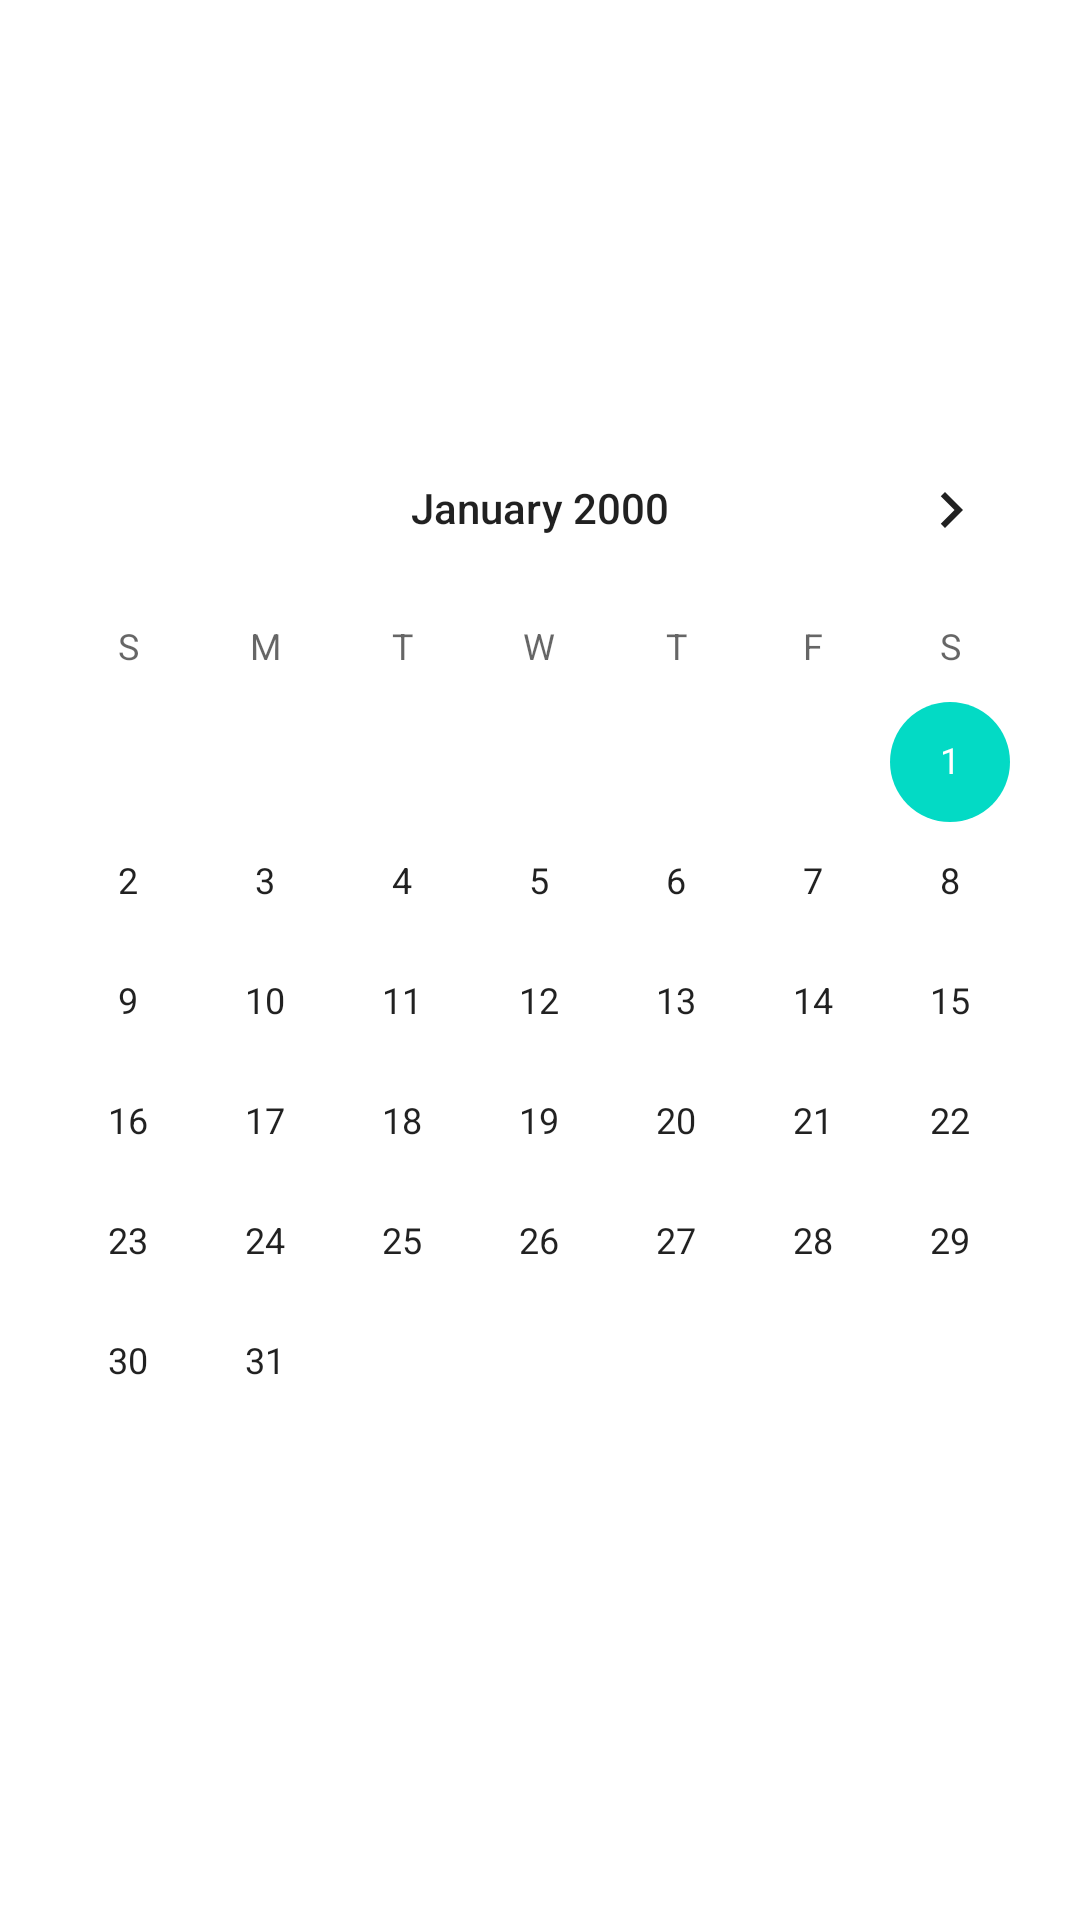

Here is an Android app screen rendered from its layout file. Give the layout XML and the strings, colors and styles it references.
<!-- AndroidManifest.xml: application theme Theme.ApplicationLesson1 -->
<!-- res/layout/activity_one_more_layout.xml -->
<?xml version="1.0" encoding="utf-8"?>
<LinearLayout xmlns:android="http://schemas.android.com/apk/res/android"
    android:layout_width="match_parent"
    android:layout_height="match_parent"
    android:orientation="vertical">

    <EditText
        android:layout_width="245dp"
        android:layout_height="17dp"
        android:importantForAutofill="no"
        android:inputType="text"
        android:textColor="#14ccf5"
        android:typeface="sans" />

    <EditText
        android:layout_width="245dp"
        android:layout_height="17dp"
        android:importantForAutofill="no"
        android:inputType="textPersonName"
        android:textColor="#14ccf5"
        android:typeface="sans" />

    <EditText
        android:layout_width="245dp"
        android:layout_height="17dp"
        android:importantForAutofill="no"
        android:inputType="phone"
        android:textColor="#14ccf5"
        android:typeface="sans" />

    <EditText
        android:layout_width="245dp"
        android:layout_height="17dp"
        android:importantForAutofill="no"
        android:inputType="number"
        android:textColor="#14ccf5"
        android:typeface="sans" />

    <EditText
        android:layout_width="245dp"
        android:layout_height="17dp"
        android:importantForAutofill="no"
        android:inputType="textPassword"
        android:textColor="#14ccf5"
        android:typeface="sans" />

    <EditText
        android:layout_width="245dp"
        android:layout_height="17dp"
        android:importantForAutofill="no"
        android:inputType="textEmailAddress"
        android:textColor="#14ccf5"
        android:typeface="sans" />

    <EditText
        android:layout_width="245dp"
        android:layout_height="17dp"
        android:importantForAutofill="no"
        android:inputType="textUri"
        android:textColor="#14ccf5"
        android:typeface="sans" />

    <EditText
        android:layout_width="245dp"
        android:layout_height="17dp"
        android:importantForAutofill="no"
        android:inputType="date"
        android:textColor="#14ccf5"
        android:typeface="sans" />

    <CalendarView
        android:id="@+id/calendarView2"
        android:layout_width="match_parent"
        android:layout_height="wrap_content"
        android:minDate="1/01/2000"
        android:selectedWeekBackgroundColor="#EEE8AA"/>

</LinearLayout>
<!-- resources referenced by this layout -->
<resources>
  <style name="Theme.ApplicationLesson1" parent="Theme.MaterialComponents.DayNight.DarkActionBar">
          
          <item name="colorPrimary">@color/purple_500</item>
          <item name="colorPrimaryVariant">@color/purple_700</item>
          <item name="colorOnPrimary">@color/white</item>
          
          <item name="colorSecondary">@color/teal_200</item>
          <item name="colorSecondaryVariant">@color/teal_700</item>
          <item name="colorOnSecondary">@color/black</item>
          
          <item name="android:statusBarColor" tools:targetApi="l">?attr/colorPrimaryVariant</item>
          
      </style>
  <!-- not gathered from this repository: default colours our renderer supplied (Android Studio template values) -->
  <color name="purple_500">#FF6200EE</color>
  <color name="purple_700">#FF3700B3</color>
  <color name="teal_200">#FF03DAC5</color>
  <color name="teal_700">#FF018786</color>
  <color name="black">#FF000000</color>
  <color name="white">#FFFFFFFF</color>
</resources>
